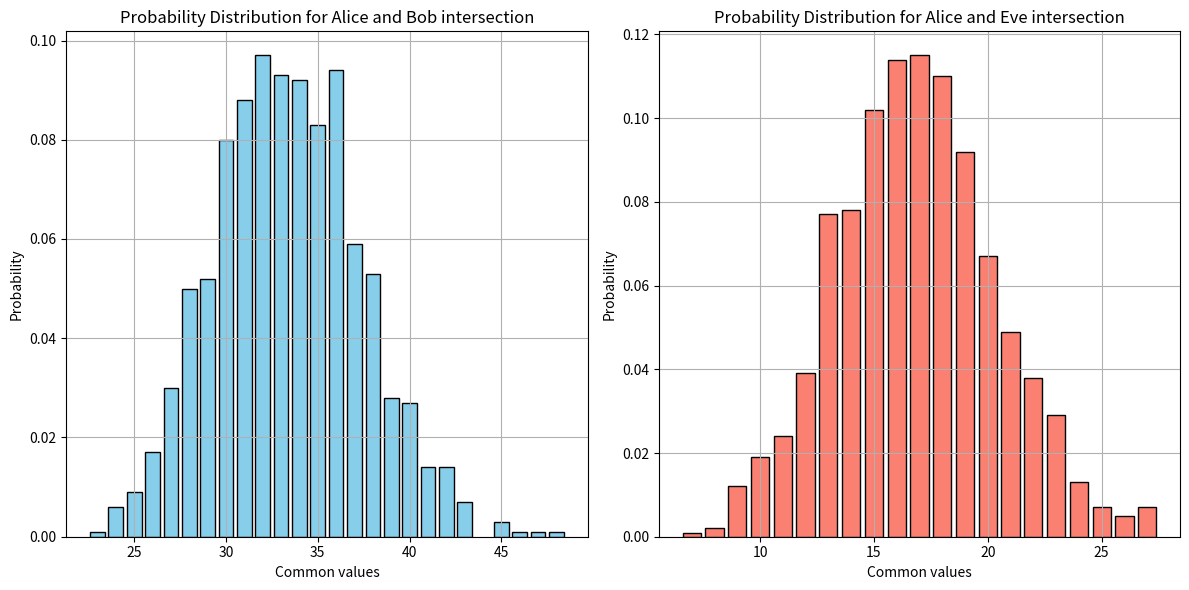

The matplotlib source for this figure:
import numpy as np
from scipy.stats import nakagami
import matplotlib.pyplot as plt
import math

def generate_nakagami_m_channel(num_measurements, m, Omega):
    # Generate Nakagami-m distributed magnitudes
    magnitudes = nakagami.rvs(m, scale=Omega, size=num_measurements)
    return magnitudes


# Example parameters
num_samples = 128
m = 3  # Shape parameter (typically m >= 0.5)

Omega_alice = 1  # Scale parameter (mean power)
Omega_eve = 2  # Scale parameter (mean power)

rho = 0.97  # Example correlation coefficient
iterations = 1000
intersection_ba_ab_lengths = []
intersection_ba_ae_lengths = []

for _ in range(iterations):
    # Generate h_ba channel coefficient
    h_ba = generate_nakagami_m_channel(num_samples, m, Omega_alice)

    # Generate h_ae channel coefficient
    h_ae = generate_nakagami_m_channel(num_samples, m, Omega_eve)

    eps = np.random.normal(loc=0, scale=1, size=num_samples)

    # Compute the cross-correlation
    h_ab = rho * h_ba + (1 - rho**2*eps)**1/2  # Update h_ab

    # take the first two decimal values on channel coefficient values
    h_ba = np.round(h_ba,2)
    h_ab = np.round(h_ab,2)
    h_ae = np.round(h_ae,2)

    # Convert to sets
    set_ba = set(h_ba)
    set_ab = set(h_ab)
    set_ae = set(h_ae)

    # Calculate intersections
    intersection_ba_ab = set_ba.intersection(set_ab)
    intersection_ba_ae = set_ba.intersection(set_ae)

    # Store length of intersection and intersection2
    intersection_ba_ab_lengths.append(len(intersection_ba_ab))
    intersection_ba_ae_lengths.append(len(intersection_ba_ae))

# Calculate probabilities length as key and probabilty (number of elements/iterations) as value
prob_intersection = {length: intersection_ba_ab_lengths.count(length) / iterations for length in set(intersection_ba_ab_lengths)}
prob_intersection2 = {length: intersection_ba_ae_lengths.count(length) / iterations for length in set(intersection_ba_ae_lengths)}

# Sort probabilities by length for plotting
sorted_lengths_intersection = sorted(prob_intersection.keys())
sorted_probs_intersection = [prob_intersection[length] for length in sorted_lengths_intersection]

sorted_lengths_intersection2 = sorted(prob_intersection2.keys())
sorted_probs_intersection2 = [prob_intersection2[length] for length in sorted_lengths_intersection2]

# Plotting
plt.figure(figsize=(12, 6))
plt.subplot(1, 2, 1)
plt.bar(sorted_lengths_intersection, sorted_probs_intersection, color='skyblue', edgecolor='black')
plt.xlabel('Common values')
plt.ylabel('Probability')
plt.title('Probability Distribution for Alice and Bob intersection')
plt.grid(True)

plt.subplot(1, 2, 2)
plt.bar(sorted_lengths_intersection2, sorted_probs_intersection2, color='salmon', edgecolor='black')
plt.xlabel('Common values')
plt.ylabel('Probability')
plt.title('Probability Distribution for Alice and Eve intersection')
plt.grid(True)

plt.tight_layout()
plt.show()

